The GitHub repository Pengke007/soybean-disease-detection contains a labelled image folder "processed" with 4 categories: bacterial blight, frogeye, healthy, soybean rust. Examples follow, each with its label.

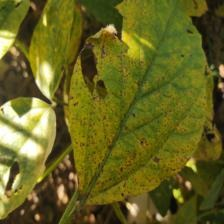
Label: soybean rust

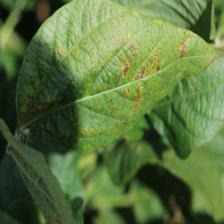
Label: bacterial blight

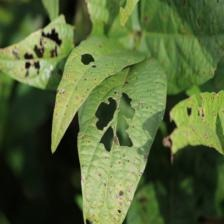
Label: frogeye

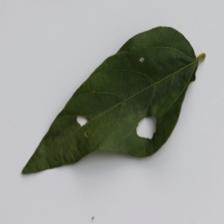
Label: healthy

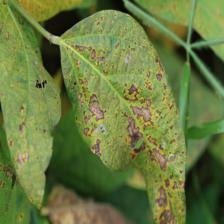
Label: bacterial blight

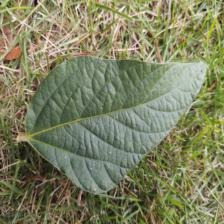
Label: healthy
